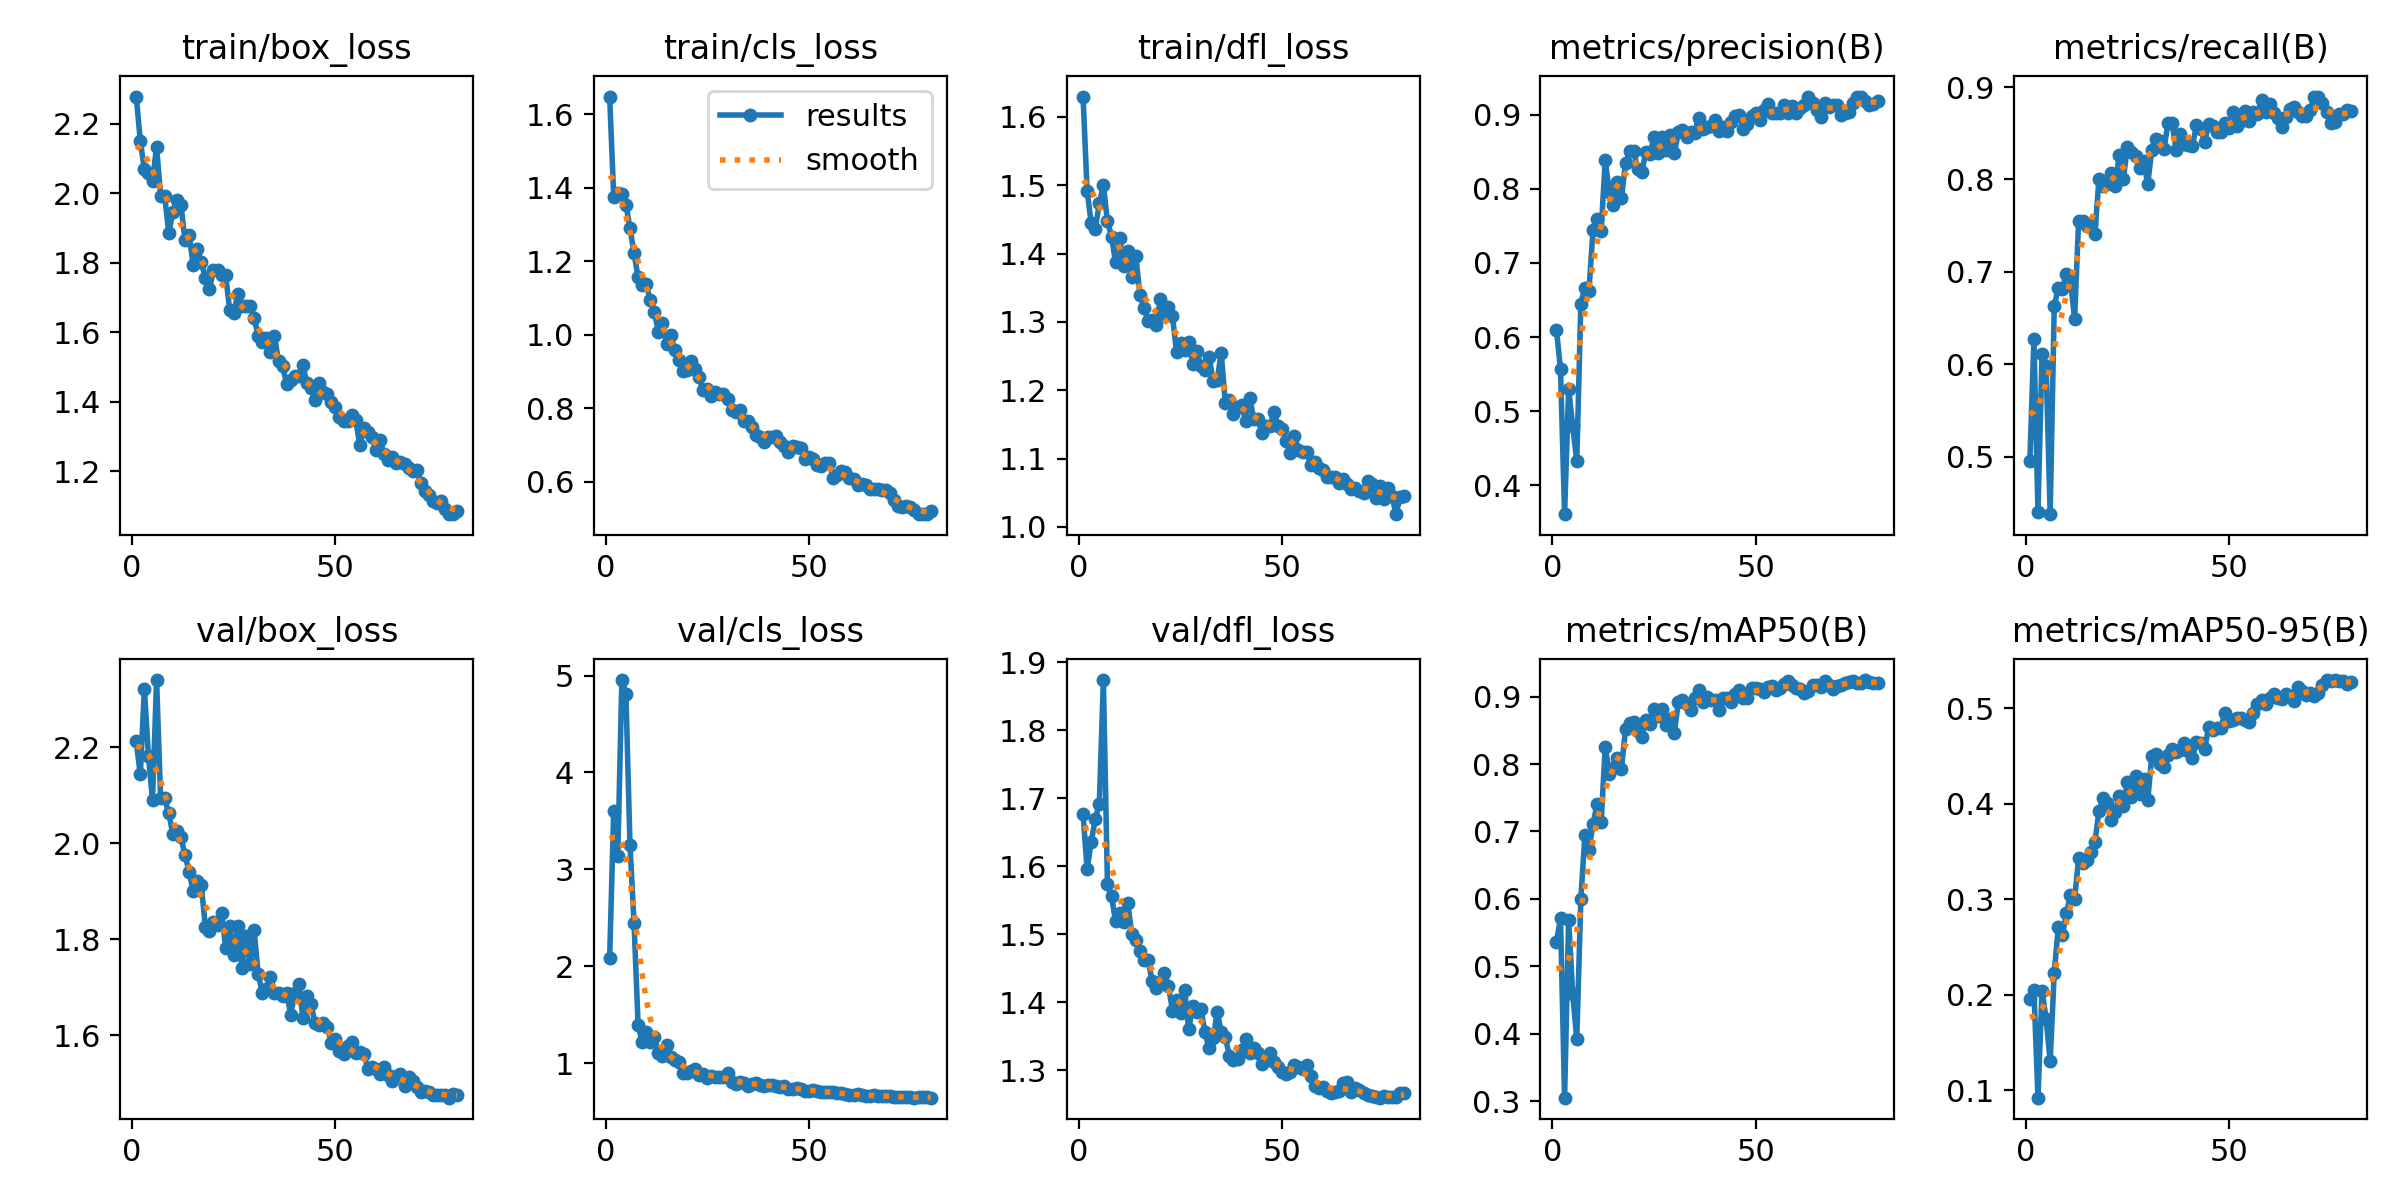

The table this chart was drawn from, first rows:
epoch, time, train/box_loss, train/cls_loss, train/dfl_loss, metrics/precision(B), metrics/recall(B), metrics/mAP50(B), metrics/mAP50-95(B), val/box_loss, val/cls_loss, val/dfl_loss, lr/pg0, lr/pg1, lr/pg2
1, 140.2, 2.278, 1.648, 1.63, 0.6099, 0.4951, 0.5366, 0.1953, 2.212, 2.086, 1.677, 0.00038, 0.00038, 0.00038
2, 268.9, 2.15, 1.376, 1.492, 0.5564, 0.6268, 0.5711, 0.2046, 2.144, 3.606, 1.595, 0.0007703, 0.0007703, 0.0007703
3, 379, 2.069, 1.385, 1.444, 0.361, 0.4396, 0.3052, 0.09219, 2.323, 3.133, 1.636, 0.001151, 0.001151, 0.001151
4, 494.2, 2.058, 1.383, 1.436, 0.5302, 0.6116, 0.5694, 0.2042, 2.182, 4.954, 1.669, 0.001521, 0.001521, 0.001521
5, 608.3, 2.035, 1.354, 1.474, 0.4798, 0.5982, 0.4588, 0.1749, 2.091, 4.814, 1.692, 0.001882, 0.001882, 0.001882
6, 741, 2.133, 1.29, 1.5, 0.4323, 0.4378, 0.3923, 0.1304, 2.341, 3.255, 1.874, 0.001876, 0.001876, 0.001876
7, 854.5, 1.993, 1.221, 1.448, 0.6447, 0.6628, 0.5999, 0.223, 2.094, 2.444, 1.574, 0.001852, 0.001852, 0.001852
8, 966.4, 1.992, 1.155, 1.425, 0.6667, 0.683, 0.6944, 0.2714, 2.094, 1.396, 1.555, 0.001827, 0.001827, 0.001827
9, 1087, 1.887, 1.134, 1.387, 0.6625, 0.6817, 0.6727, 0.2626, 2.062, 1.213, 1.52, 0.001802, 0.001802, 0.001802
10, 1205, 1.946, 1.138, 1.423, 0.7444, 0.6982, 0.7112, 0.2857, 2.02, 1.323, 1.531, 0.001777, 0.001777, 0.001777
11, 1322, 1.981, 1.093, 1.381, 0.7589, 0.6908, 0.741, 0.3046, 2.025, 1.22, 1.519, 0.001752, 0.001752, 0.001752
12, 1458, 1.966, 1.062, 1.403, 0.7429, 0.6488, 0.7136, 0.2999, 2.013, 1.27, 1.545, 0.001728, 0.001728, 0.001728
13, 1589, 1.866, 1.007, 1.365, 0.8387, 0.7545, 0.8254, 0.343, 1.975, 1.107, 1.5, 0.001703, 0.001703, 0.001703
14, 1717, 1.88, 1.032, 1.396, 0.7962, 0.7555, 0.7857, 0.3379, 1.941, 1.07, 1.491, 0.001678, 0.001678, 0.001678
15, 1843, 1.795, 0.9734, 1.339, 0.7775, 0.75, 0.7948, 0.3412, 1.9, 1.183, 1.475, 0.001654, 0.001654, 0.001654
16, 1964, 1.839, 1, 1.32, 0.8095, 0.7515, 0.8084, 0.3493, 1.921, 1.065, 1.463, 0.001629, 0.001629, 0.001629
17, 2087, 1.802, 0.9583, 1.302, 0.7878, 0.7409, 0.7933, 0.3596, 1.913, 1.03, 1.462, 0.001604, 0.001604, 0.001604
18, 2220, 1.756, 0.9321, 1.302, 0.8347, 0.8004, 0.8523, 0.3926, 1.827, 1.007, 1.431, 0.001579, 0.001579, 0.001579
19, 2321, 1.726, 0.9007, 1.296, 0.8502, 0.7928, 0.8603, 0.406, 1.816, 0.9022, 1.421, 0.001554, 0.001554, 0.001554
20, 2448, 1.778, 0.9045, 1.333, 0.8508, 0.7951, 0.8617, 0.4005, 1.836, 0.9015, 1.43, 0.00153, 0.00153, 0.00153
21, 2572, 1.779, 0.9293, 1.308, 0.8262, 0.8067, 0.8495, 0.3832, 1.83, 0.9142, 1.443, 0.001505, 0.001505, 0.001505
22, 2689, 1.766, 0.9062, 1.321, 0.8228, 0.7927, 0.8402, 0.3914, 1.855, 0.9379, 1.424, 0.00148, 0.00148, 0.00148
23, 2805, 1.764, 0.8837, 1.308, 0.8491, 0.8268, 0.8651, 0.4078, 1.782, 0.8783, 1.388, 0.001455, 0.001455, 0.001455
24, 2952, 1.663, 0.8481, 1.256, 0.8471, 0.8007, 0.86, 0.3978, 1.827, 0.8926, 1.404, 0.001431, 0.001431, 0.001431
25, 3081, 1.655, 0.8509, 1.27, 0.8693, 0.8351, 0.8818, 0.4232, 1.768, 0.851, 1.384, 0.001406, 0.001406, 0.001406
26, 3232, 1.711, 0.833, 1.259, 0.8483, 0.8299, 0.8712, 0.4071, 1.828, 0.8706, 1.418, 0.001381, 0.001381, 0.001381
27, 3366, 1.676, 0.844, 1.27, 0.8702, 0.8257, 0.8817, 0.4296, 1.74, 0.8521, 1.36, 0.001357, 0.001357, 0.001357
28, 3497, 1.677, 0.8387, 1.238, 0.8518, 0.8129, 0.8581, 0.4104, 1.808, 0.8588, 1.394, 0.001332, 0.001332, 0.001332
29, 3605, 1.676, 0.8377, 1.258, 0.8728, 0.8199, 0.8668, 0.4264, 1.749, 0.8552, 1.385, 0.001307, 0.001307, 0.001307
30, 3739, 1.642, 0.825, 1.235, 0.8479, 0.7951, 0.8468, 0.4039, 1.818, 0.8987, 1.391, 0.001282, 0.001282, 0.001282
31, 3856, 1.59, 0.7938, 1.23, 0.8761, 0.8322, 0.8926, 0.4497, 1.728, 0.8054, 1.356, 0.001257, 0.001257, 0.001257
32, 3974, 1.572, 0.7883, 1.249, 0.8798, 0.8438, 0.8943, 0.4519, 1.689, 0.7887, 1.332, 0.001233, 0.001233, 0.001233
33, 4109, 1.583, 0.7947, 1.214, 0.8691, 0.8421, 0.8898, 0.442, 1.696, 0.8081, 1.347, 0.001208, 0.001208, 0.001208
34, 4237, 1.543, 0.7661, 1.215, 0.8768, 0.833, 0.8796, 0.4388, 1.722, 0.7901, 1.385, 0.001183, 0.001183, 0.001183
35, 4352, 1.59, 0.7639, 1.255, 0.8754, 0.8613, 0.8983, 0.4513, 1.689, 0.7651, 1.357, 0.001159, 0.001159, 0.001159
36, 4473, 1.517, 0.7475, 1.182, 0.8959, 0.861, 0.9095, 0.457, 1.688, 0.7871, 1.349, 0.001134, 0.001134, 0.001134
37, 4619, 1.503, 0.7275, 1.186, 0.8802, 0.8317, 0.8925, 0.4544, 1.681, 0.7961, 1.321, 0.001109, 0.001109, 0.001109
38, 4744, 1.452, 0.7208, 1.165, 0.8829, 0.8488, 0.8988, 0.4561, 1.688, 0.778, 1.315, 0.001084, 0.001084, 0.001084
39, 4864, 1.462, 0.7068, 1.175, 0.8843, 0.8387, 0.8946, 0.4638, 1.643, 0.7682, 1.317, 0.001059, 0.001059, 0.001059
40, 4992, 1.475, 0.7205, 1.178, 0.8928, 0.8378, 0.8956, 0.4551, 1.689, 0.7787, 1.33, 0.001035, 0.001035, 0.001035
41, 5119, 1.475, 0.7226, 1.155, 0.8783, 0.8365, 0.8808, 0.4481, 1.708, 0.777, 1.346, 0.00101, 0.00101, 0.00101
42, 5220, 1.505, 0.724, 1.189, 0.8839, 0.8586, 0.8974, 0.4644, 1.636, 0.7629, 1.326, 0.0009853, 0.0009853, 0.0009853
43, 5348, 1.453, 0.7072, 1.158, 0.8778, 0.8542, 0.8987, 0.4641, 1.681, 0.7502, 1.333, 0.0009605, 0.0009605, 0.0009605
44, 5478, 1.44, 0.6976, 1.158, 0.8897, 0.8407, 0.8918, 0.4574, 1.664, 0.7681, 1.326, 0.0009357, 0.0009357, 0.0009357
45, 5584, 1.405, 0.6816, 1.138, 0.8975, 0.8597, 0.904, 0.4805, 1.625, 0.7359, 1.308, 0.000911, 0.000911, 0.000911
46, 5706, 1.453, 0.6958, 1.147, 0.9001, 0.8573, 0.9095, 0.4777, 1.621, 0.7366, 1.319, 0.0008862, 0.0008862, 0.0008862
47, 5827, 1.43, 0.6951, 1.148, 0.8812, 0.8518, 0.8974, 0.4791, 1.625, 0.7399, 1.326, 0.0008615, 0.0008615, 0.0008615
48, 5942, 1.424, 0.6902, 1.168, 0.8867, 0.8512, 0.8977, 0.4793, 1.617, 0.7335, 1.312, 0.0008368, 0.0008368, 0.0008368
49, 6055, 1.401, 0.6616, 1.148, 0.8987, 0.8616, 0.9127, 0.4955, 1.584, 0.7097, 1.305, 0.000812, 0.000812, 0.000812
50, 6180, 1.385, 0.666, 1.144, 0.9026, 0.8555, 0.9131, 0.4869, 1.591, 0.7164, 1.297, 0.0007872, 0.0007872, 0.0007872
51, 6284, 1.358, 0.6616, 1.125, 0.8932, 0.8726, 0.9114, 0.4883, 1.568, 0.7242, 1.294, 0.0007625, 0.0007625, 0.0007625
52, 6404, 1.346, 0.6452, 1.109, 0.906, 0.8583, 0.9072, 0.4902, 1.562, 0.7162, 1.297, 0.0007378, 0.0007378, 0.0007378
53, 6518, 1.345, 0.6427, 1.133, 0.9138, 0.8628, 0.914, 0.4895, 1.577, 0.7036, 1.308, 0.000713, 0.000713, 0.000713
54, 6652, 1.364, 0.6496, 1.113, 0.9018, 0.874, 0.9162, 0.4876, 1.587, 0.7052, 1.304, 0.0006882, 0.0006882, 0.0006882
55, 6768, 1.347, 0.6505, 1.109, 0.9026, 0.8628, 0.9104, 0.4852, 1.564, 0.7031, 1.301, 0.0006635, 0.0006635, 0.0006635
56, 6882, 1.277, 0.6105, 1.11, 0.9019, 0.8726, 0.9135, 0.4948, 1.566, 0.7, 1.307, 0.0006387, 0.0006387, 0.0006387
57, 6989, 1.324, 0.6179, 1.091, 0.9129, 0.8707, 0.9194, 0.5048, 1.562, 0.6917, 1.291, 0.000614, 0.000614, 0.000614
58, 7110, 1.315, 0.6283, 1.095, 0.9019, 0.8861, 0.9233, 0.5093, 1.53, 0.6906, 1.277, 0.0005893, 0.0005893, 0.0005893
59, 7236, 1.299, 0.6266, 1.086, 0.9121, 0.8735, 0.9166, 0.5041, 1.534, 0.684, 1.273, 0.0005645, 0.0005645, 0.0005645
60, 7353, 1.262, 0.6085, 1.083, 0.9026, 0.8818, 0.9134, 0.5111, 1.53, 0.6725, 1.275, 0.0005397, 0.0005397, 0.0005397
... 20 more rows
